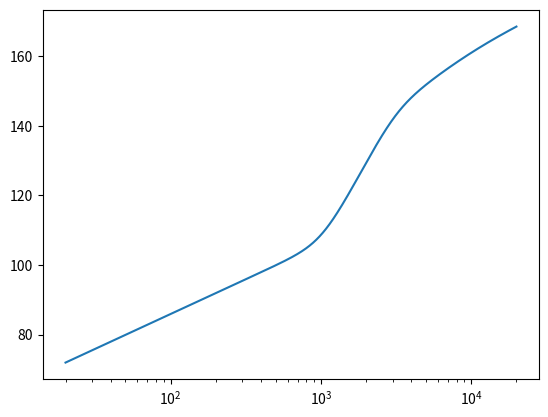

Recreate this plot in Python.
import matplotlib.pyplot as plt
import math


def ra_f(freq):
    numerator = (12194 ** 2) * (freq ** 4)
    denominator1 = (freq ** 2 + 20.6 ** 2)
    denominator2 = ((freq ** 2 + 107.7 ** 2) * (freq ** 2 + 737.9 ** 2)) ** 0.5
    denominator3 = (freq ** 2 + 12194 ** 2)
    ra = numerator / (denominator1 * denominator2 * denominator3)
    return ra


def a_f(freq):
    a = 20 * math.log(ra_f(freq), 10) + 2
    return a


def rb_f(freq):
    numerator = (12194 ** 2) * (freq ** 3)
    denominator1 = (freq ** 2 + 20.6 ** 2)
    denominator2 = ((freq ** 2 + 158.5 ** 2)) ** 0.5
    denominator3 = (freq ** 2 + 12194 ** 2)
    rb = numerator / (denominator1 * denominator2 * denominator3)
    return rb


def b_f(freq):
    b = 20 * math.log(rb_f(freq), 10) + 0.17
    return b


def rc_f(freq):
    numerator = (12194 ** 2) * (freq ** 2)
    denominator1 = (freq ** 2 + 20.6 ** 2)
    denominator2 = (freq ** 2 + 12194 ** 2)
    rc = numerator / (denominator1 * denominator2)
    return rc


def c_f(freq):
    c = 20 * math.log(rc_f(freq), 10) + 0.06
    return c


def rd_f(freq):
    h = ((1037918.48 - freq ** 2) ** 2 + 1080768.16 * (freq ** 2)) / (
                (9837328 - freq ** 2) ** 2 + 11723776 * (freq ** 2))
    rd = (freq / (6.8966888496476 * 10 ** -5)) * (h / (freq ** 2 + 79919029) * (freq ** 2 + 1345600)) ** 0.5
    return rd


def d_f(freq):
    d = 20 * math.log(rd_f(freq), 10)
    return d


freq_in = list(range(20, 20000, 1))

ra_out = [ra_f(i) for i in freq_in]
# plt.plot(freq_in, ra_out)

a_out = [a_f(i) for i in freq_in]
plt.xscale("log")
# plt.plot(freq_in, a_out)

b_out = [b_f(i) for i in freq_in]
plt.xscale("log")
# plt.plot(freq_in, b_out)

c_out = [c_f(i) for i in freq_in]
plt.xscale("log")
# plt.plot(freq_in, c_out)

d_out = [d_f(i) for i in freq_in]
plt.xscale("log")
plt.plot(freq_in, d_out)

plt.show()
